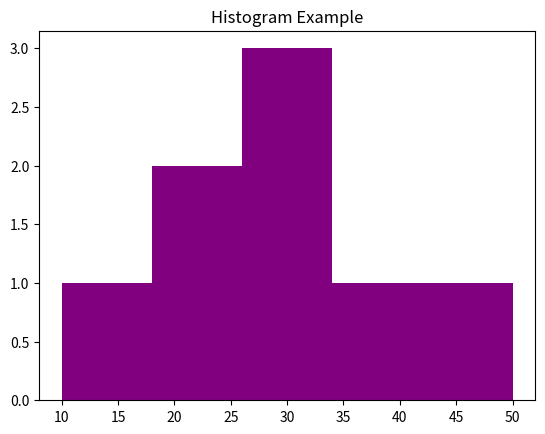

The matplotlib source for this figure:
import matplotlib.pyplot as plt

data = [10, 20, 20, 30, 30, 30, 40, 50]

plt.hist(data, bins=5, color='purple')
plt.title("Histogram Example")

plt.show()
